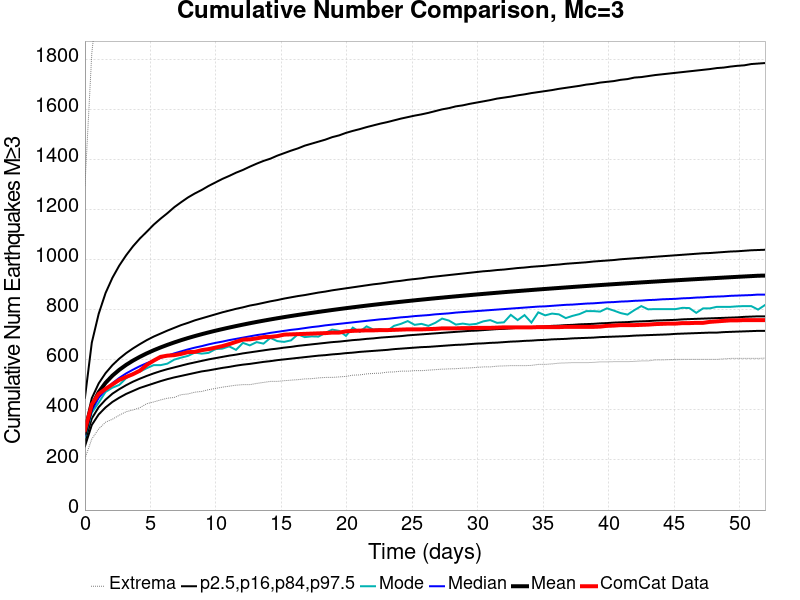

Source data for this figure (header and first rows):
Time (days), ComCat Data, Simulation Mean, Simulation Median, Simulation Mode, Simulation Minimum, Simulation Maximum, 2.5 %-ile, 16 %-ile, 84 %-ile, 97.5 %-ile
0.0, 320.0, 309.3, 299.0, 291.0, 206.0, 1296, 255.0, 275.0, 331.0, 449.0
0.5247, 422.0, 416.7, 398.0, 389.0, 284.0, 1826, 340.0, 366.0, 447.0, 669.0
1.049, 464.0, 471, 448.0, 429.0, 324.0, 2077, 382.0, 411.0, 506.0, 784.0
1.574, 484.0, 508.3, 481.0, 472.0, 351.0, 2220, 410.0, 441.0, 547.0, 867.0
2.099, 502.0, 537.1, 507.0, 489.0, 363.0, 2340, 432.0, 465.0, 579.0, 928.0
2.623, 520.0, 560.4, 528.0, 500.0, 379.0, 2449, 449.0, 483.0, 605.0, 977.0
3.148, 532.0, 580.1, 546.0, 527.0, 393.0, 2529, 464.0, 499.0, 627.0, 1018
3.673, 543.0, 597.2, 561.0, 546.0, 400.0, 2587, 476.0, 513.0, 646.0, 1054
4.197, 557.0, 612.4, 575.0, 553.0, 409.0, 2649, 488.0, 525.0, 663.0, 1085
4.722, 580.0, 626, 587.0, 567.0, 425.0, 2693, 497.0, 536.0, 679.0, 1112
5.247, 597.0, 638.4, 598.0, 579.0, 432.0, 2741, 506.0, 546.0, 693.0, 1140
5.772, 612.0, 649.6, 608.0, 579.0, 440.0, 2799, 515.0, 555.0, 705.0, 1164
6.296, 617.0, 660, 617.0, 585.0, 447.0, 2843, 523.0, 563.0, 717.0, 1186
6.821, 619.0, 669.7, 626.0, 601.0, 450.0, 2888, 530.0, 570.0, 728.0, 1210
7.346, 624.0, 678.8, 634.0, 609.0, 461.0, 2972, 536.0, 577.0, 739.0, 1230
7.87, 631.0, 687.3, 642.0, 616.0, 464.0, 3016, 542.0, 584.0, 748.0, 1249
8.395, 632.0, 695.2, 649.0, 629.0, 471.0, 3042, 548.0, 590.0, 758.0, 1265
8.92, 639.0, 702.7, 655.0, 625.0, 474.0, 3072, 554.0, 596.0, 766.0, 1279
9.444, 643.0, 709.8, 662.0, 628.0, 481.0, 3094, 558.0, 602.0, 774.0, 1295
9.969, 649.0, 716.6, 668.0, 643.0, 486.0, 3123, 563.0, 607.0, 782.0, 1309
10.49, 655.0, 723, 673.0, 645.0, 491.0, 3155, 568.0, 612.0, 790.0, 1323
11.02, 663.0, 729.2, 679.0, 654.0, 495.0, 3189, 572.0, 617.0, 797.0, 1335
11.54, 672.0, 735.1, 684.0, 640.0, 499.0, 3231, 577.0, 621.0, 804.0, 1348
12.07, 681.0, 740.9, 689.0, 668.0, 501.0, 3258, 581.0, 626.0, 810.0, 1359
12.59, 682.0, 746.4, 694.0, 658.0, 501.0, 3292, 584.0, 630.0, 817.0, 1372
13.12, 686.0, 751.7, 699.0, 671.0, 506.0, 3309, 588.0, 634.0, 822.0, 1384
13.64, 691.0, 756.7, 703.0, 665.0, 510.0, 3320, 592.0, 638.0, 828.0, 1395
14.17, 692.0, 761.6, 708.0, 688.0, 514.0, 3346, 595.0, 642.0, 834.0, 1404
14.69, 695.0, 766.4, 712.0, 675.0, 514.0, 3379, 599.0, 645.0, 839.0, 1416
15.22, 701.0, 770.9, 716.0, 672.0, 517.0, 3398, 602.0, 649.0, 845.0, 1426
15.74, 702.0, 775.4, 720.0, 678.0, 519.0, 3421, 605.0, 652.0, 850.0, 1436
16.27, 703.0, 779.6, 723.0, 702.0, 521.0, 3438, 608.0, 656.0, 855.0, 1445
16.79, 704.0, 783.7, 727.0, 691.0, 524.0, 3458, 611.0, 659.0, 859.0, 1456
17.31, 705.0, 787.7, 731.0, 694.0, 525.0, 3465, 614.0, 662.0, 864.0, 1464
17.84, 706.0, 791.7, 734.0, 693.0, 528.0, 3481, 617.0, 665.0, 869.0, 1472
18.36, 707.0, 795.5, 738.0, 708.0, 530.0, 3496, 619.0, 668.0, 873.0, 1480
18.89, 709.0, 799.4, 741.0, 721.0, 530.0, 3508, 622.0, 671.0, 878.0, 1490
19.41, 709.0, 803, 744.0, 716.0, 532.0, 3517, 624.0, 673.0, 882.0, 1497
19.94, 714.0, 806.6, 747.0, 696.0, 534.0, 3527, 627.0, 676.0, 886.0, 1507
20.46, 716.0, 810.1, 750.0, 729.0, 539.0, 3539, 629.0, 679.0, 890.0, 1515
20.99, 717.0, 813.5, 753.0, 712.0, 540.0, 3599, 632.0, 681.0, 894.0, 1522
21.51, 718.0, 816.8, 756.0, 734.0, 544.0, 3705, 634.0, 684.0, 898.0, 1530
22.04, 718.0, 820.1, 759.0, 721.0, 546.0, 3780, 636.0, 686.0, 902.0, 1537
22.56, 719.0, 823.2, 762.0, 723.0, 547.0, 3849, 638.0, 689.0, 905.0, 1544
23.09, 719.0, 826.3, 764.0, 716.0, 551.0, 3973, 640.0, 691.0, 909.0, 1550
23.61, 720.0, 829.3, 767.0, 736.0, 552.0, 4037, 643.0, 693.0, 913.0, 1557
24.14, 721.0, 832.2, 770.0, 744.0, 555.0, 4092, 645.0, 695.0, 916.0, 1564
24.66, 722.0, 835.1, 772.0, 755.0, 555.0, 4137, 647.0, 698.0, 920.0, 1570
25.18, 722.0, 838, 775.0, 740.0, 557.0, 4188, 649.0, 700.0, 923.0, 1576
25.71, 722.0, 840.8, 777.0, 744.0, 557.0, 4216, 651.0, 702.0, 926.0, 1581
26.23, 723.0, 843.5, 779.0, 736.0, 559.0, 4239, 652.0, 704.0, 930.0, 1587
26.76, 724.0, 846.2, 782.0, 748.0, 561.0, 4266, 654.0, 706.0, 933.0, 1594
27.28, 726.0, 848.8, 784.0, 765.0, 563.0, 4301, 656.0, 708.0, 936.0, 1601
27.81, 726.0, 851.4, 786.0, 757.0, 564.0, 4326, 658.0, 710.0, 939.0, 1606
28.33, 726.0, 853.9, 789.0, 741.0, 565.0, 4356, 660.0, 712.0, 942.0, 1613
28.86, 727.0, 856.4, 791.0, 745.0, 567.0, 4407, 661.0, 714.0, 945.0, 1617
29.38, 727.0, 858.9, 793.0, 741.0, 568.0, 4483, 663.0, 716.0, 948.0, 1623
29.91, 728.0, 861.3, 795.0, 744.0, 570.0, 4531, 665.0, 717.0, 951.0, 1628
30.43, 728.0, 863.7, 797.0, 754.0, 572.0, 5255, 666.0, 719.0, 954.0, 1633
30.96, 728.0, 866, 799.0, 759.0, 572.0, 5453, 668.0, 721.0, 956.0, 1638
... 40 more rows
